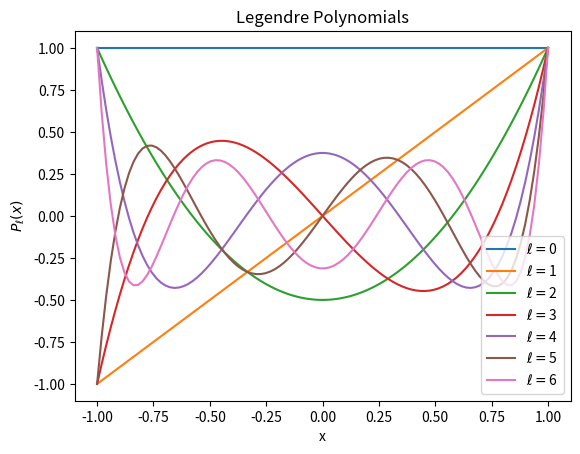
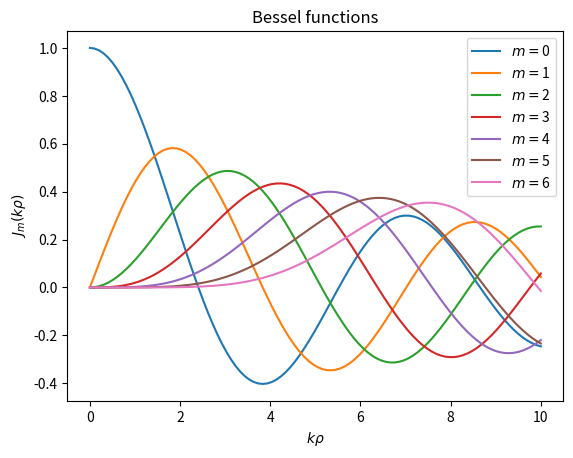
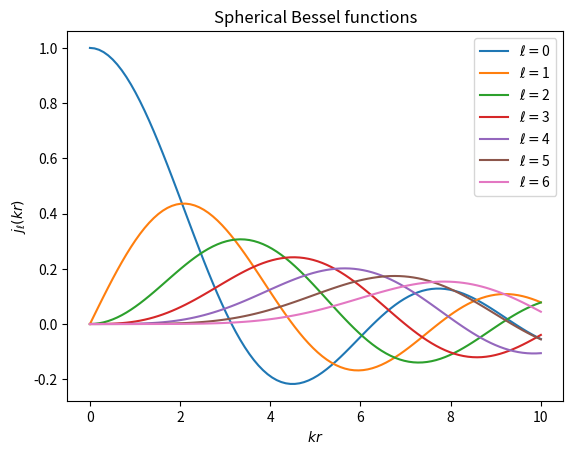

Python code for these plots, in order: (Note: this script raises an exception after producing the figures.)
#!/usr/bin/env python3
# -*- coding: utf-8 -*-
"""
Created on Wed Feb 16 13:19:03 2022

Illustrate various special functions using scipy

@author: zettergm
"""

# imports
import numpy as np
from numpy import pi
import matplotlib.pyplot as plt
import scipy.special as scspec

# clear figures
plt.close("all")


## Legendre polynomials, compute and store
lmax=7    # compute legendre polynomials up to lmax-1
lx=100    # number of datapoints on the x-axis
x=np.linspace(-1,1,lx)    # full range for cos theta
Pell=np.zeros( (lmax+1,lx) )
for ell in range(0,lmax):
    pobj=scspec.legendre(ell)
    Pell[ell,:]=np.polyval(pobj,x)

# Plot the Legendre polynomials
plt.figure(dpi=150)
legnd=[]
for ell in range(0,lmax):
    plt.plot(x,Pell[ell,:])
    legnd.append("$\\ell=$"+str(ell))
plt.xlabel("x")
plt.ylabel("$P_\\ell (x)$")
plt.legend(legnd)
plt.title("Legendre Polynomials")


## Bessel functions
mmax=7
lkp=100
kp=x=np.linspace(0,10,lkp)
Jm=np.zeros( (mmax,lkp) )
for m in range(0,mmax):
    Jm[m,:]=scspec.jv(m,kp)

# plot the Bessel functions
plt.figure(dpi=150)
legnd=[]
for m in range(0,mmax):
    plt.plot(kp,Jm[m,:])
    legnd.append("$m=$"+str(m))
plt.xlabel("$k \\rho$")
plt.ylabel("$J_m (k \\rho)$")
plt.legend(legnd)
plt.title("Bessel functions")


## Spherical Bessel functions
lmax=7
lkr=100
kr=x=np.linspace(0,10,lkr)
jell=np.zeros( (lmax,lkr) )
for ell in range(0,lmax):
    jell[ell,:]=scspec.spherical_jn(ell,kr)

# plot the spherical Bessel functions
plt.figure(dpi=150)
legnd=[]
for ell in range(0,lmax):
    plt.plot(kr,jell[ell,:])
    legnd.append("$\\ell=$"+str(ell))
plt.xlabel("$kr$")
plt.ylabel("$j_\\ell (k r)$")
plt.legend(legnd)
plt.title("Spherical Bessel functions")


## Spherical harmonics
lmax=4
ltheta=100
lphi=200
theta=np.linspace(0,pi,ltheta)
phi=np.linspace(0,2*pi,lphi)
[PHI,THETA]=np.meshgrid(phi,theta)
Yellm=np.zeros( (ltheta,lphi) )    # don't try to store all of these, just plot as we go
for ell in range(0,lmax):
    for m in range(0,ell+1):
        Yellm=scspec.sph_harm(m,ell,PHI,THETA)
        plt.subplots(dpi=150)
        plt.subplot(1,2,1)
        plt.pcolormesh(phi,theta,np.real(Yellm),shading="auto")
        plt.xlabel("$\\phi$")
        plt.ylabel("$\\theta$")
        plt.title("$\\Re Y_{\\ell m} (\\theta,\\phi); \\ell=$"+str(ell)+",$ m=$"+str(m))
        plt.colorbar()
        plt.subplot(1,2,2)
        plt.pcolormesh(phi,theta,np.imag(Yellm),shading="auto")
        plt.xlabel("$\\phi$")
        plt.title("$\\Im Y_{\\ell m} (\\theta,\\phi); \\ell=$"+str(ell)+",$ m=$"+str(m))        
        plt.colorbar()
        
        